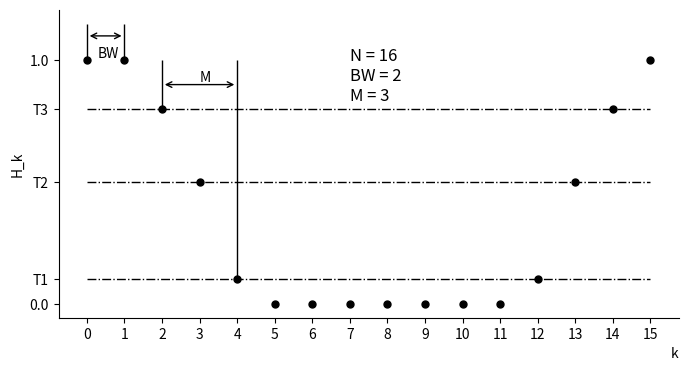

Reproduce this figure in Python.
import numpy as np
import matplotlib.pyplot as plt

# Define parameters
N = 16
BW = 2
M = 3
T1, T2, T3 = 0.1, 0.5, 0.8  # Example threshold values

# Frequency response Hk
Hk = np.zeros(N)
Hk[:BW] = 1
Hk[BW] = T3
Hk[BW+1] = T2
Hk[BW+2] = T1
Hk[-BW-2] = T1
Hk[-BW-1] = T2
Hk[-BW] = T3
Hk[-BW+1:] = 1

# Plot
fig, ax = plt.subplots(figsize=(8, 4))
k = np.arange(N)

ax.plot(k, Hk, 'ko', markersize=5)  # Markers for points
ax.hlines([T1, T2, T3], 0, N-1, linestyles='dashdot', colors='k', linewidth=1)  # Dashed levels
#ax.hlines(1, 0, BW-1, colors='k', linewidth=2)  # BW range

ax.vlines(0, 1, 1.15, colors='k', linewidth=1)  # BW vertical line
ax.vlines(1, 1, 1.15, colors='k', linewidth=1)  # M vertical line

ax.vlines(BW, T3, 1, colors='k', linewidth=1)  # BW vertical line
ax.vlines(BW+M-1, T1, 1, colors='k', linewidth=1)  # M vertical line

# Labels and annotations
ax.text(0.3, 1, 'BW', fontsize=10, verticalalignment='bottom')
ax.text(BW + 1, 0.9, 'M', fontsize=10, verticalalignment='bottom')
ax.text(7, 1.05, 'N = 16\nBW = 2\nM = 3', fontsize=12, verticalalignment='top')

ax.annotate("", xy=(0, 1.1), xytext=(1, 1.1), textcoords=ax.transData, arrowprops=dict(arrowstyle='<->'))
ax.annotate("", xy=(BW, 0.9), xytext=(BW+M-1, 0.9), textcoords=ax.transData, arrowprops=dict(arrowstyle='<->'))

ax.set_xticks(np.arange(0, N, 1))
ax.set_yticks([0, T1, T2, T3, 1])
ax.set_yticklabels(["0.0", "T1", "T2", "T3", "1.0"])
ax.set_xlabel("k", loc='right')
ax.set_ylabel("H_k")

# Hide top and right spines
ax.spines["top"].set_visible(False)
ax.spines["right"].set_visible(False)

plt.show()
